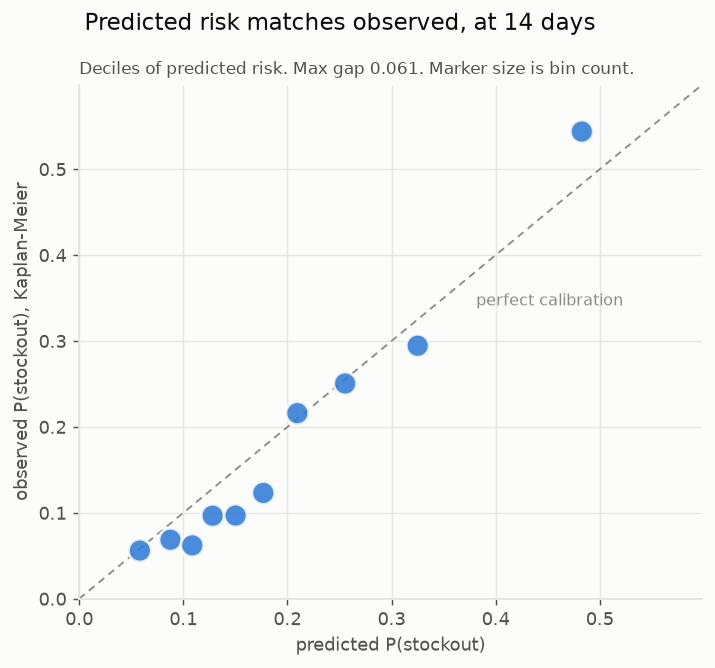

Source data for this figure (header and first rows):
bin, n, predicted_mean, observed_km, gap
0, 552, 0.05826, 0.0561, 0.002155
1, 551, 0.08764, 0.06865, 0.019
2, 551, 0.1086, 0.06213, 0.04648
3, 551, 0.1282, 0.09666, 0.03151
4, 552, 0.1502, 0.09683, 0.05339
5, 551, 0.1768, 0.1231, 0.05371
6, 551, 0.2095, 0.216, -0.006463
7, 551, 0.2554, 0.2505, 0.004893
8, 551, 0.3251, 0.2945, 0.0306
9, 552, 0.4827, 0.5438, -0.06105
